Photos from the image-classification dataset "Image-classification" in the GitHub repository mskcsetce/Image-classification. Its 2 classes are: hydrangea, nature.

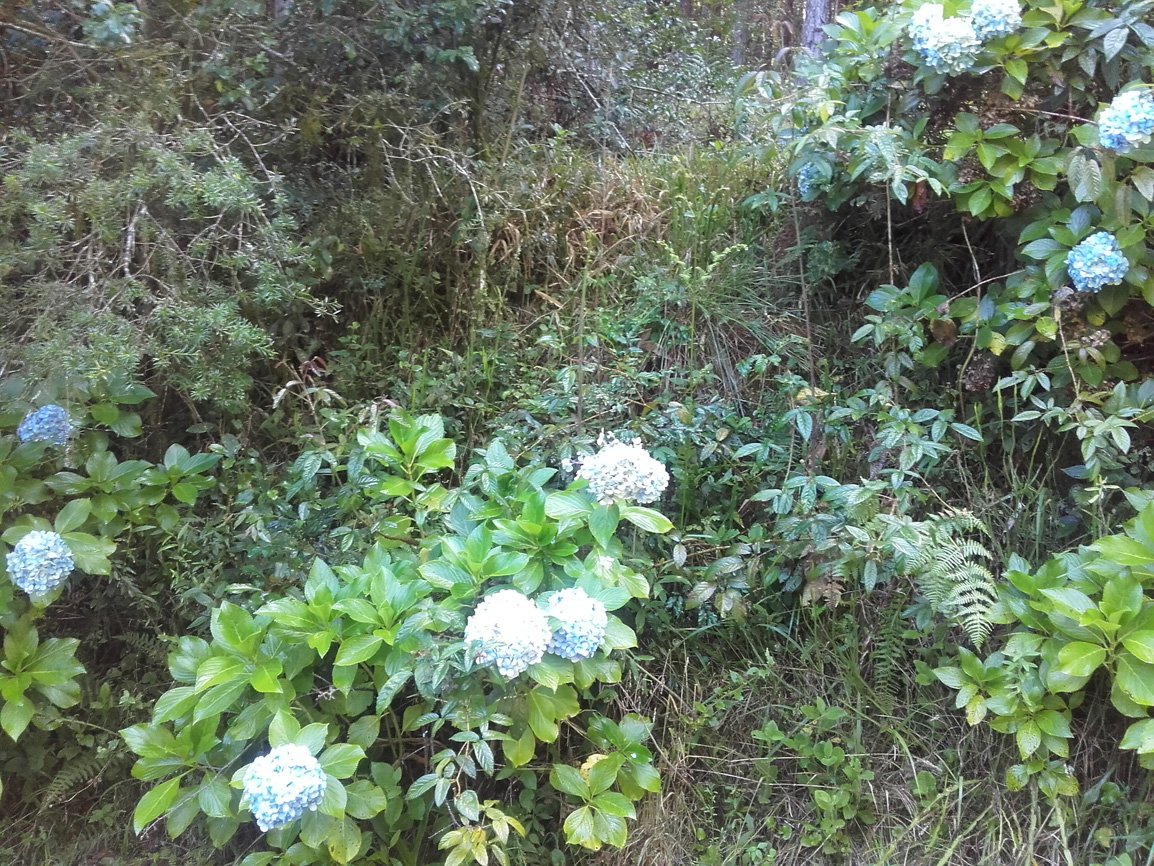
Label: hydrangea

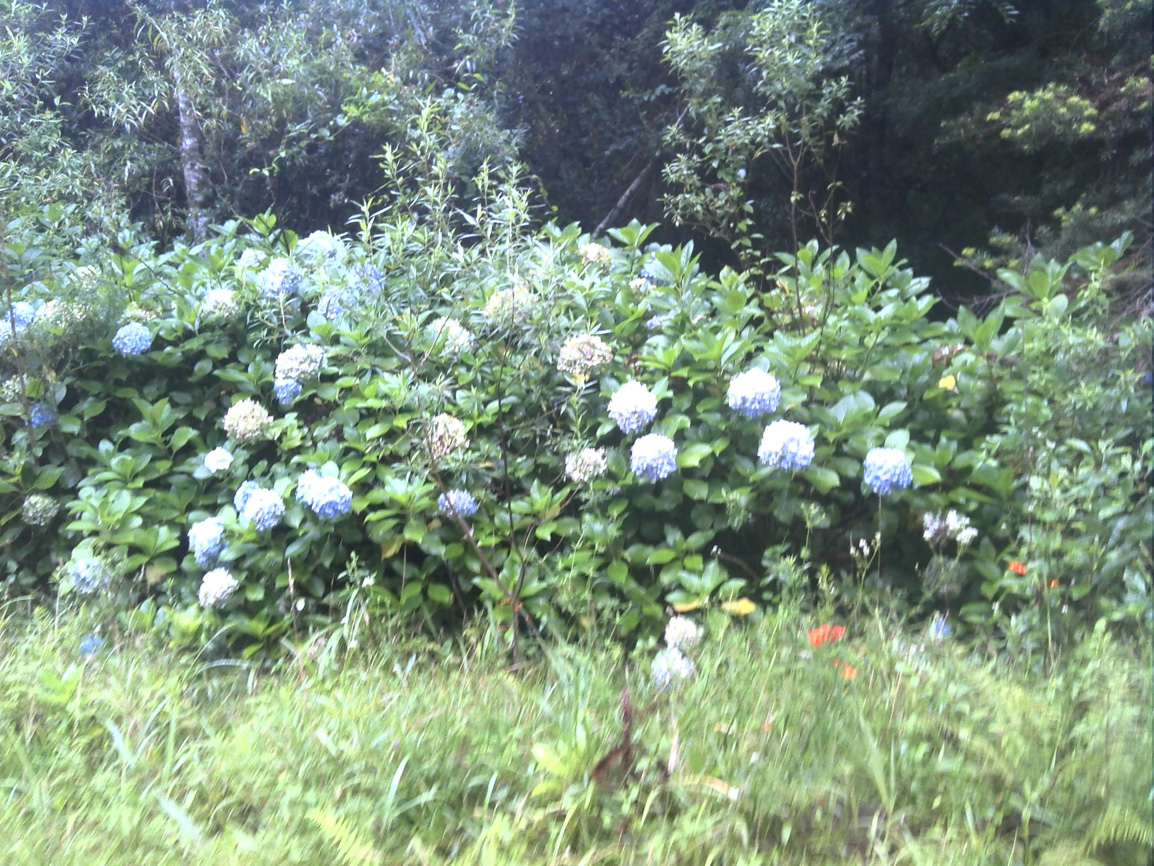
Label: hydrangea

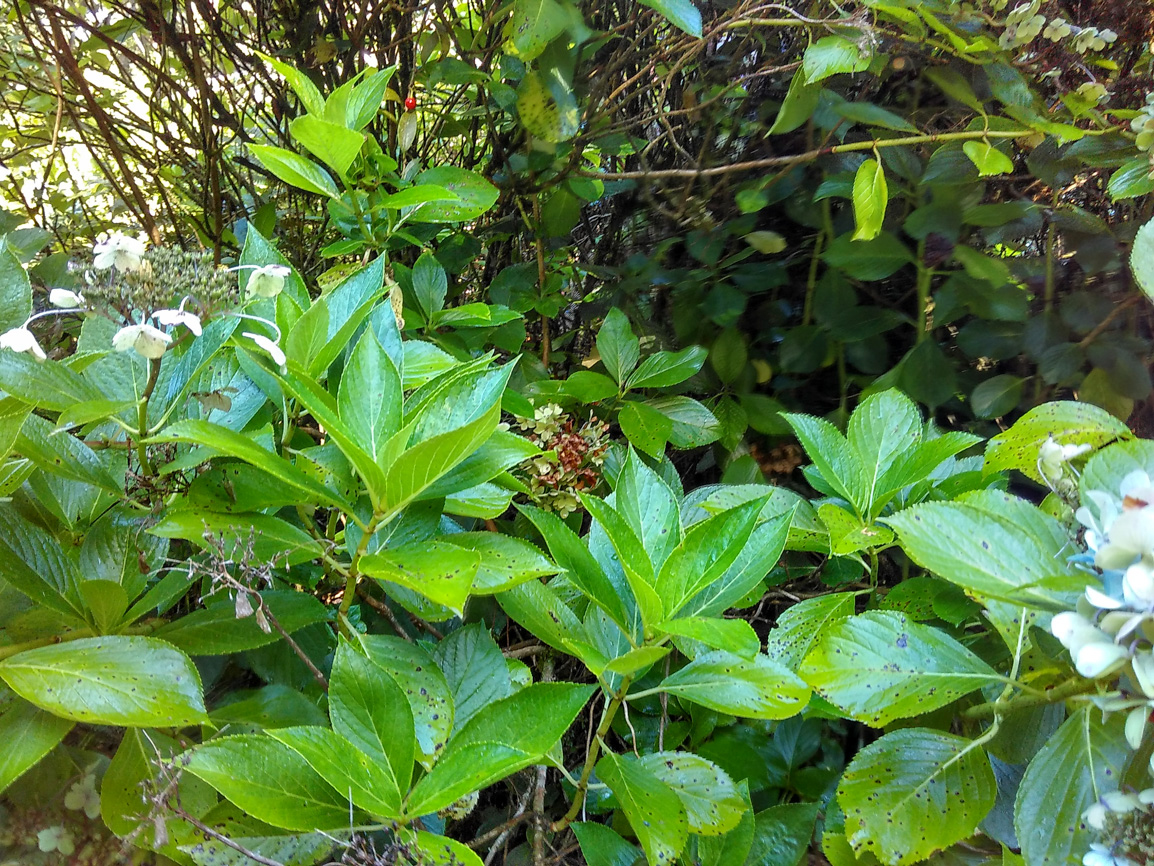
Label: nature

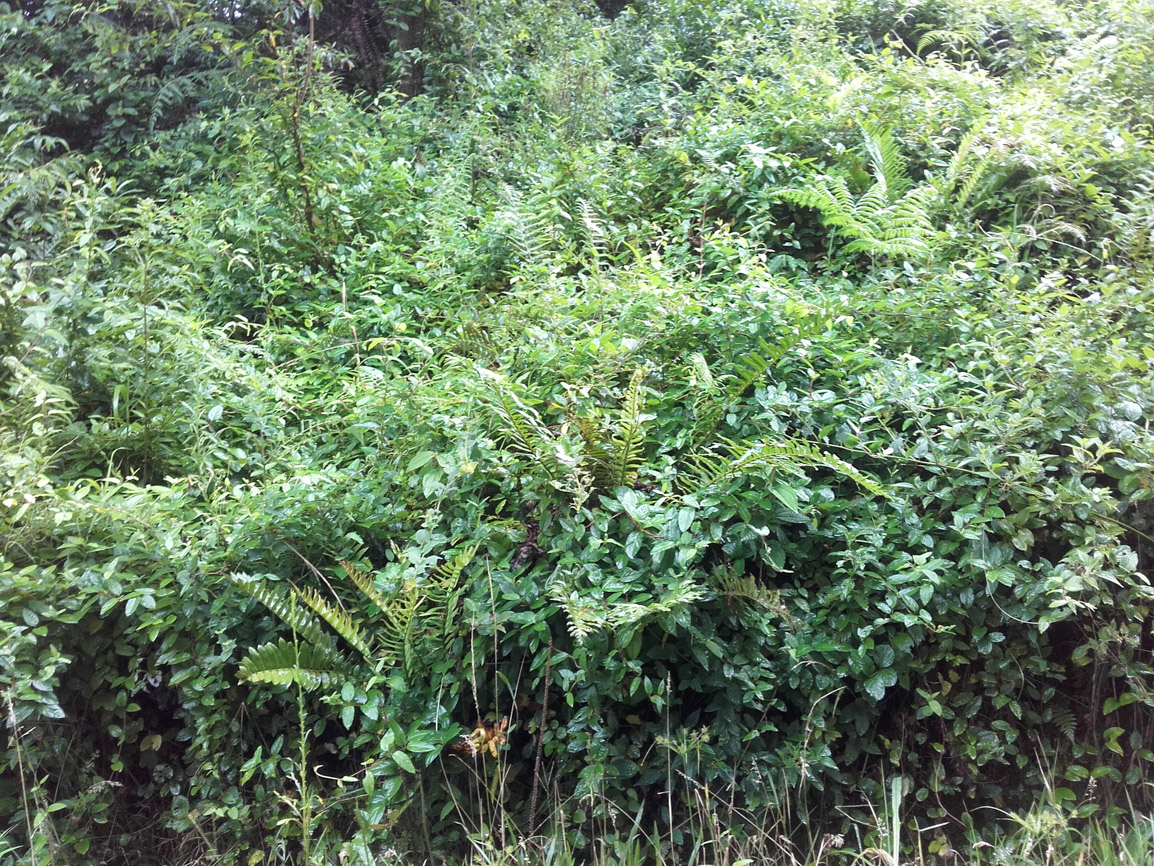
Label: nature

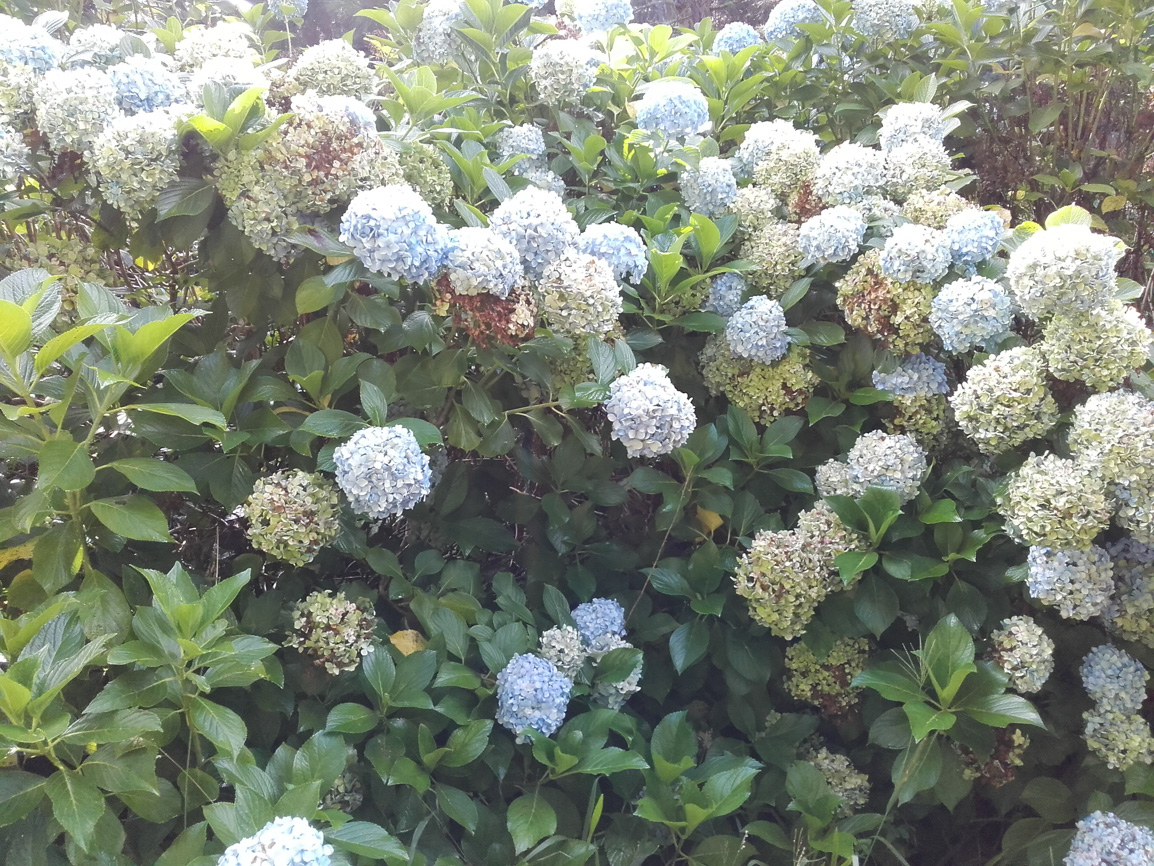
Label: hydrangea

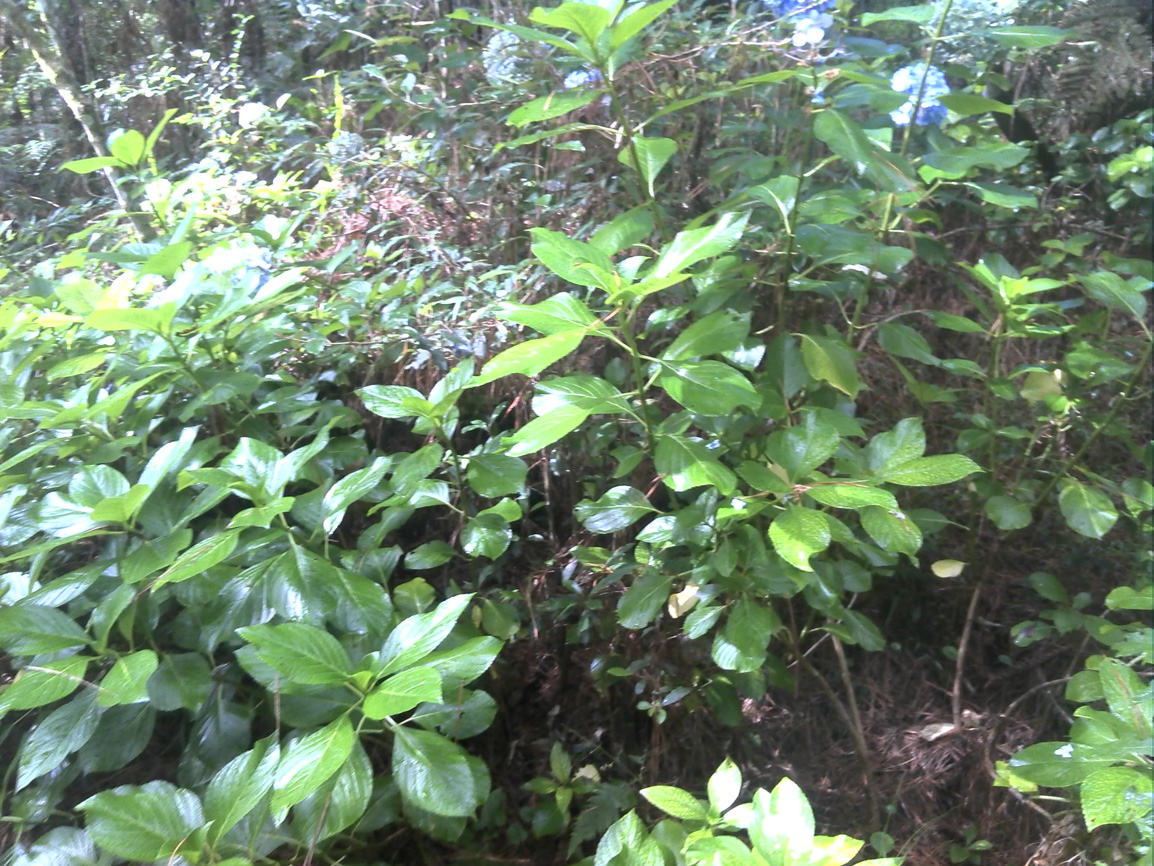
Label: nature
